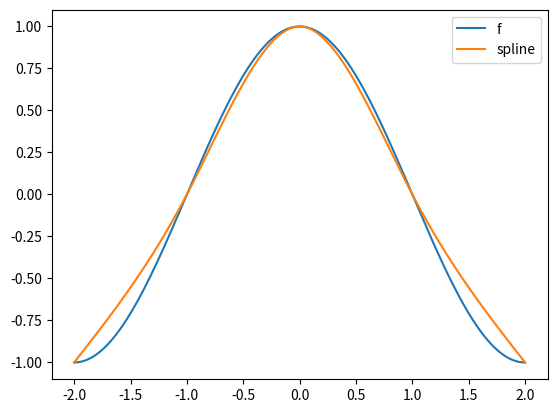

This figure's Python source:
import numpy as np
import matplotlib.pyplot as plt


def f(tx):
    return np.cos(np.pi * tx/2)


M = [0, 6/7, -24/7, 6/7, 0]
t = [-2, -1, 0, 1, 2]
h = [t[i+1]-t[i] for i in range(len(t)-1)]
C = [(f(t[i+1])+f(t[i]))/2 - h[i]**2/12 * (M[i+1]+M[i])
     for i in range(len(t)-1)]
D = [(f(t[i+1])-f(t[i]))/h[i] - h[i]/6 * (M[i+1]-M[i])
     for i in range(len(t)-1)]


def spline(tx):
    for i in range(len(t)-1):
        if t[i] <= tx and tx <= t[i+1]:
            return splineHelp(tx, i)
    print(tx)


def splineHelp(tx, i):
    return C[i] + D[i] * (tx - (t[i]+t[i+1])/2) + M[i+1] * (tx - t[i])**3/(6*h[i]) - M[i] * (tx-t[i+1])**3/(6*h[i])


xRange = np.linspace(-2, 2, 1000)
print("t =", t)
print("h =", h)
print("C =", C)
print("D =", D)
print("M =", M)
print("f =", [f(tx) for tx in t])
print("spline =", [round(spline(tx), 3) for tx in t])
plt.plot(xRange, f(xRange), label="f")
plt.plot(xRange, [spline(x) for x in xRange], label="spline")
plt.legend()
plt.show()
